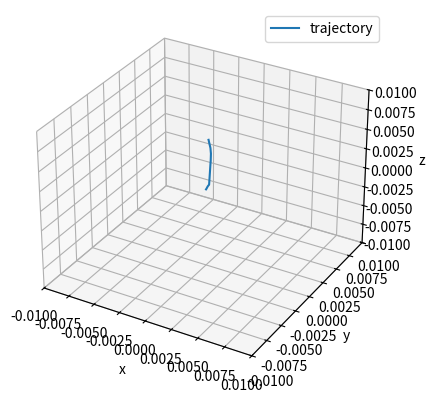

Python code for this plot:
# [redacted]

import numpy as np

def euler_angles_to_rotation_matrix(phi, theta, psi): #Верхний порядок: Z-Y-X (Yaw-Pitch-Roll)
    R_x = np.array([[1, 0, 0], [0, np.cos(phi), -np.sin(phi)], [0, np.sin(phi), np.cos(phi)]])
    R_y = np.array([[np.cos(theta), 0, np.sin(theta)], [0, 1, 0], [-np.sin(theta), 0, np.cos(theta)]])
    R_z = np.array([[np.cos(psi), -np.sin(psi), 0], [np.sin(psi), np.cos(psi), 0], [0, 0, 1]])
    return R_z @ R_y @ R_x

def lim_ang(ang, arc=3.141592653589793): # ограничение угла в пределах +/-pi
    ang=ang%(2*arc); return ang + (2*arc if ang<-arc else -2*arc if ang>arc else 0)

# Исходные данные (небольшой пример с датчиков телефона Galaxy S20)
data=np.array([ #t ax ay az gx gy gz
[0.0, 0.009, 0.036, 0.05, 0.112, 0.113, 0.119, 0.139, 0.152, 0.169],
[-0.2466, 0.0599, 0.0335, 0.1987, -0.0575, -0.1006, 0.0239, -0.316, -0.5267, -0.6273],
[1.1181, 1.0415, 1.233, 1.1803, 1.3791, 1.3336, 1.0319, 0.9457, 0.996, 0.9074],
[9.886, 9.5029, 9.4023, 9.4957, 9.1869, 9.0624, 9.6034, 9.8907, 9.6657, 9.8285],
[0.0678, 0.0409, -0.1423, -0.0629, -0.0623, -0.0782, -0.1588, -0.1026, -0.1271, -0.1613],
[-0.0531, -0.1662, -0.0806, 0.011, 0.022, 0.0244, -0.0312, 0.0073, 0.0519, 0.0153],
[0.0113, -0.0938, 0.0046, 0.0186, 0.0174, -0.0003, -0.0504, -0.0644, -0.0156, 0.004]])

times, ax_list, ay_list, az_list, gx_list, gy_list, gz_list = data

def find_traj(phi, theta, psi):
    g_earth0=[0, 0, -9.8] # Вектор ускорения свободного падения
    velocity = np.zeros(3)
    position = np.zeros(3)
    positions=[[*position]]
    for i in range(1, len(times)):
        dt = times[i] - times[i - 1]
        # Интегрируем углы по гироскопам (предположим, что данные дают углы в рад)
        phi += gx_list[i] * dt
        theta += gy_list[i] * dt
        psi += gz_list[i] * dt
        # Строим матрицу поворота из текущих углов
        R = euler_angles_to_rotation_matrix(phi, theta, psi)
        # Вектор ускорения в локальных осях
        local_accel = np.array([ax_list[i], ay_list[i], az_list[i]])
        # Трансформируем ускорение в глобальную систему
        global_accel = R @ local_accel
        # Трансформируем ускорение свободного падения в глобальную систему
        g_earth = g_earth0
        # Компенсируем (вычитаем) ускорение свободного падения
        global_accel=np.subtract(global_accel, g_earth)
        # Интегрируем ускорение для скорости
        velocity += global_accel * dt
        # Интегрируем скорость для положения
        position += velocity * dt
        positions.append([*position])
    return positions

#метод покоординатного спуска для подбора одного угла Эйлера
def coord_desc_i(angs, i, step=0.05):
    angs_best, traj_best, angs_ = [*angs], find_traj(*angs), [*angs]
    dmin = np.linalg.norm(np.subtract(traj_best[0], traj_best[-1]))
    n=int(np.pi/step); sgn=1
    for st in range(1, n):
        angs_[i] = angs[i]+sgn*st*step
        traj = find_traj(*angs_)
        d = np.linalg.norm(np.subtract(traj[0], traj[-1]))
        if st==1 and d>=dmin:
            sgn=-sgn; angs_[i]+=2*sgn*st*step; traj = find_traj(*angs_)
            d = np.linalg.norm(np.subtract(traj[0], traj[-1]))
        if d < dmin: dmin, angs_best, traj_best = d, [*angs_], traj
        else: break
    return angs_best

#метод покоординатного спуска для подбора всех углов Эйлера
def coord_desc(angs, step=0.05):
    res=[*angs]
    for i in range(len(angs)):
        res=coord_desc_i(res, i, step)
    return res

# Предположим начальные значения углов:
angs_best = (0, 0, 0)
angs_best=coord_desc(angs_best, 0.01) # применим метод покоординатного спуска
angs_best=[lim_ang(a) for a in angs_best]

angs=angs_best
traj_best=find_traj(*angs)

# Выводим результаты
print(f"Число записей: {len(times)}")
print(f"Время: {times[-1]-times[0]} сек")
print(f"Ориентация (рад): phi={angs[0]:.3f}, theta={angs[1]:.3f}, psi={angs[2]:.3f}")
print(f"Положение: {traj_best[-1]}")
print("-" * 50)

def show_traj_3d(traj): # график трехмерной линии
    import matplotlib.pyplot as plt
    ax = plt.figure().add_subplot(projection='3d')
    ax.set_xlabel('x'); ax.set_ylabel('y'); ax.set_zlabel('z')
    ax.set_xlim(-0.01, 0.01); ax.set_ylim(-0.01, 0.01); ax.set_zlim(-0.01, 0.01)
    ax.plot(*np.swapaxes(traj, 0, 1), label='trajectory')
    ax.legend(); plt.show()

show_traj_3d(traj_best)
